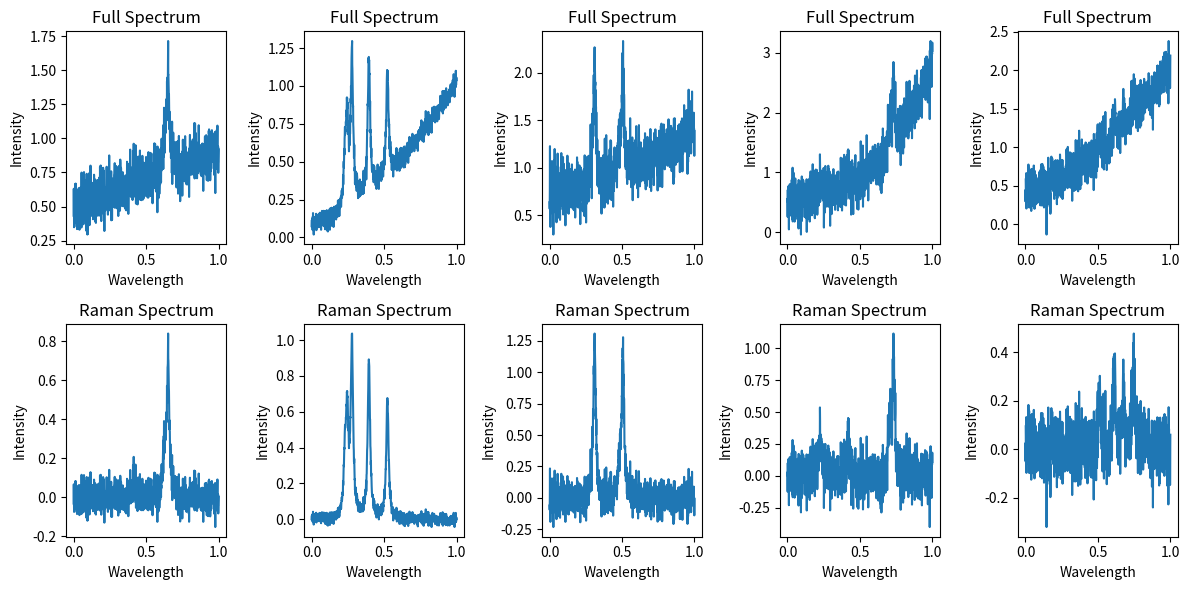

Source code (Python):
import numpy as np
import scipy as sp
from scipy.optimize import curve_fit
import matplotlib.pyplot as plt

class SyntheticRamanSpectrum:
    def __init__(self, pixels, poly_order_range, num_peaks_range, snr_range, cosmic_ray_prob, num_spectra):
        self.pixels = pixels
        self.poly_order_range = poly_order_range
        self.num_peaks_range = num_peaks_range
        self.snr_range = snr_range
        self.cosmic_ray_prob = cosmic_ray_prob
        self.num_spectra = num_spectra
        self.wavelengths = np.linspace(0, 1, self.pixels)
        self.full_spectra_list = []
        self.raman_spectra_list =  []

        for _ in range(num_spectra):
            self.generate_spectrum()

            # Add Gaussian noise
            self.add_gaussian_noise()

            # Add Chebyshev variation
            num_iterations = 10
            min_order = 1
            max_order = 5
            self.add_chebyshev_variation(num_iterations, min_order, max_order)

            # Add cosmic rays
            num_cosmic_rays = 5
            final_spectrum = self.add_cosmic_rays(num_cosmic_rays)

            # Store full synthetic spectrum
            self.full_spectra_list.append(self.noisy_spectrum)

            # Store only the Raman signal
            self.raman_spectra_list.append(self.noisy_peaks)

    # Generate baseline using a polynomial
    def generate_spectrum(self):
        poly_order = np.random.randint(self.poly_order_range[0], self.poly_order_range[1] + 1)
        baseline_coefficients = np.random.rand(poly_order + 1)
        self.baseline = np.polyval(baseline_coefficients, self.wavelengths)
        
        # Generate Lorentzian Peaks
        self.peaks = np.zeros_like(self.wavelengths)
        num_peaks = np.random.randint(self.num_peaks_range[0], self.num_peaks_range[1] + 1)
        for _ in range(num_peaks):
            peak_amplitude = np.random.uniform(0, 1)
            peak_position = np.random.uniform(0.2, 0.8)
            peak_width = 1 / (self.pixels * 0.1)
            self.peaks += peak_amplitude * (peak_width ** 2) / ((self.wavelengths - peak_position) ** 2 + peak_width ** 2)
          
        # Add peaks to signal
        peaky_spectrum = self.baseline + self.peaks
    
    # Generate Gaussian Noise
    def add_gaussian_noise(self, noise_amplitude_range=(0.1, 0.5)):
        # Calculate signal power
        signal_power = np.mean(np.abs(self.baseline + self.peaks) ** 2)

        # Calculate noise power based on SNR
        noise_power = signal_power / self.snr_range

        # Calculate standard deviation of noise
        noise_std = np.sqrt(noise_power)

        # Generate random noise amplitudes within specified range
        min_amp, max_amp = noise_amplitude_range
        noise_amplitudes = np.random.uniform(min_amp, max_amp)

        # Generate Gaussian noise samples
        noise = np.random.normal(0, noise_std, len(self.wavelengths))

        # Scale noise by noise amplitudes
        noise *= noise_amplitudes

        # Add noise to baseline & peaks
        self.noisy_baseline = self.baseline + noise
        self.noisy_peaks = self.peaks + noise
        self.noisy_spectrum = self.noisy_baseline + self.noisy_peaks   
        
    # Generate Baseline Variation (Chebyshev Polynomial)
    def chebyshev_polynomial(self, x, *coefficients):
        order = len(coefficients)
        chebyshev_vals = np.zeros_like(x)
        
        for i in range(order):
            chebyshev_vals += coefficients[i] * np.cos(i * np.arccos(x))
         
        return chebyshev_vals

    def add_chebyshev_variation(self, num_iterations, min_order, max_order):
        # Randomly select polynomial order (for iteration)
        order = np.random.randint(min_order, max_order)

        # Initial guess for Chebyshev polynomial coefficients (randomly initialized)
        initial_guess = [np.random.uniform(-1, 1) for _ in range(order)]

        # Fit Chebyshev polynomial to noisy data (for iteration)
        popt, _ = curve_fit(self.chebyshev_polynomial, self.wavelengths, self.noisy_peaks, p0=initial_guess)

        # Generate baseline using fitted coefficients
        baseline = self.chebyshev_polynomial(self.wavelengths, *popt)

        # Add Chebyshev to noise, baseline & peaks
        chebyshev_baseline = self.noisy_baseline + baseline
        chebyshev_peaks = self.noisy_peaks + baseline
        chebyshev_noise = self.noisy_peaks + baseline

        # Add noise to chebyshev variation
        self.chebyshev_spectrum = self.noisy_spectrum + chebyshev_noise
    
    # Generate Cosmic Rays
    def add_cosmic_rays(self, num_cosmic_rays):
        cosmic_rays_spectrum = self.noisy_spectrum.copy()
    
        # Calculate L2-norm of complete signal
        l2_norm = np.linalg.norm(cosmic_rays_spectrum)
    
        for _ in range(num_cosmic_rays):
            # Generate random amplitude between 0.8 & l2_norm
            cosmic_ray_amplitude = np.random.uniform(0.8, l2_norm)
        
            # Randomly select position for cosmic ray
            position = np.random.randint(0, len(cosmic_rays_spectrum))
        
            # Add cosmic ray as Lorentzian peak with width zero
            cosmic_rays_spectrum[position] += cosmic_ray_amplitude

        return cosmic_rays_spectrum

# Parameters
pixels = 1024
poly_order_range = (2, 4)
num_peaks_range = (3, 5)
snr_range = 20
cosmic_ray_prob = 0.1
num_spectra = 10

synthetic_data_generator = SyntheticRamanSpectrum(pixels, poly_order_range, num_peaks_range, snr_range, cosmic_ray_prob, num_spectra)
full_spectra = synthetic_data_generator.full_spectra_list    # full_spectra contains full synthetic measured spectra
raman_spectra = synthetic_data_generator.raman_spectra_list    # raman_spectra contains only Raman signals

# Visualize results
plt.figure(figsize=(12, 6))

# Plot full synthetic spectra
for i in range(5):
    plt.subplot(2, 5, i + 1)
    plt.plot(synthetic_data_generator.wavelengths, full_spectra[i])
    plt.title('Full Spectrum')
    plt.xlabel('Wavelength')
    plt.ylabel('Intensity')

# Plot Raman spectra
for i in range(5):
    plt.subplot(2, 5, i + 6)
    plt.plot(synthetic_data_generator.wavelengths, raman_spectra[i])
    plt.title('Raman Spectrum')
    plt.xlabel('Wavelength')
    plt.ylabel('Intensity')

plt.tight_layout()
plt.show()

# Convert SNR to Linear Scale (SNR linear = 10^(SNR_target/10))
# Given SNR in dB
SNR_dB = snr_range

# Convert SNR to linear scale
SNR_linear = 10 ** (SNR_dB / 10)

print(f"SNR (linear scale): {SNR_linear}")

# Calculate Variance (V = 1/SNR linear)
# Variance using formula
variance = 1 / SNR_linear

print(f"Variance: {variance}")

# Calculate Standard Deviation (σ = √Variance)
import numpy as np

# Calculate the standard deviation
std_deviation = np.sqrt(variance)

print(f"Standard Deviation: {std_deviation}")